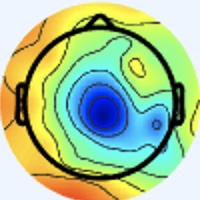

Values plotted in this chart, from the file beside it:
[238 245 255], [238 245 255], [238 245 255], [238 245 255], [238 245 255], [238 245 255], [238 245 255], [238 245 255], [238 245 255], [238 245 255], [238 245 255], [238 245 255], [238 245 255], [238 245 255], [238 245 255], [238 245 255], [238 245 255], [238 245 255], [238 245 255], [238 245 255], [238 245 255], [238 245 255], [238 245 255], [238 245 255]
[238 245 255], [238 245 255], [238 245 255], [238 245 255], [238 245 255], [238 245 255], [238 245 255], [238 245 255], [238 245 255], [238 245 255], [238 245 255], [238 245 255], [238 245 255], [238 245 255], [238 245 255], [238 245 255], [238 245 255], [238 245 255], [238 245 255], [238 245 255], [238 245 255], [238 245 255], [238 245 255], [238 245 255]
[238 245 255], [238 245 255], [238 245 255], [238 245 255], [238 245 255], [238 245 255], [238 245 255], [238 245 255], [238 245 255], [238 245 255], [238 245 255], [238 245 255], [238 245 255], [238 245 255], [238 245 255], [238 245 255], [238 245 255], [238 245 255], [238 245 255], [238 245 255], [238 245 255], [238 245 255], [238 245 255], [238 245 255]
[238 245 255], [238 245 255], [238 245 255], [238 245 255], [238 245 255], [238 245 255], [238 245 255], [238 245 255], [238 245 255], [238 245 255], [238 245 255], [238 245 255], [238 245 255], [238 245 255], [238 245 255], [238 245 255], [238 245 255], [238 245 255], [238 245 255], [238 245 255], [238 245 255], [238 245 255], [238 245 255], [238 245 255]
[238 245 255], [238 245 255], [238 245 255], [238 245 255], [238 245 255], [238 245 255], [238 245 255], [238 245 255], [238 245 255], [238 245 255], [238 245 255], [238 245 255], [238 245 255], [238 245 255], [238 245 255], [238 245 255], [238 245 255], [238 245 255], [238 245 255], [238 245 255], [238 245 255], [238 245 255], [238 245 255], [238 245 255]
[238 245 255], [238 245 255], [238 245 255], [238 245 255], [238 245 255], [238 245 255], [238 245 255], [238 245 255], [238 245 255], [238 245 255], [238 245 255], [238 245 255], [238 245 255], [238 245 255], [238 245 255], [238 245 255], [238 245 255], [238 245 255], [238 245 255], [238 245 255], [238 245 255], [238 245 255], [238 245 255], [238 245 255]
[238 245 255], [238 245 255], [238 245 255], [238 245 255], [238 245 255], [238 245 255], [238 245 255], [238 245 255], [238 245 255], [238 245 255], [238 245 255], [238 245 255], [238 245 255], [238 245 255], [238 245 255], [238 245 255], [238 245 255], [238 245 255], [238 245 255], [238 245 255], [238 245 255], [238 245 255], [238 245 255], [238 245 255]
[238 245 255], [238 245 255], [238 245 255], [238 245 255], [238 245 255], [238 245 255], [238 245 255], [238 245 255], [238 245 255], [238 245 255], [238 245 255], [238 245 255], [238 245 255], [238 245 255], [238 245 255], [238 245 255], [238 245 255], [238 245 255], [238 245 255], [238 245 255], [238 245 255], [238 245 255], [238 245 255], [238 245 255]
[238 245 255], [238 245 255], [238 245 255], [238 245 255], [238 245 255], [238 245 255], [238 245 255], [238 245 255], [238 245 255], [238 245 255], [238 245 255], [238 245 255], [238 245 255], [238 245 255], [238 245 255], [238 245 255], [238 245 255], [238 245 255], [238 245 255], [238 245 255], [238 245 255], [238 245 255], [238 245 255], [238 245 255]
[238 245 255], [238 245 255], [238 245 255], [238 245 255], [238 245 255], [238 245 255], [238 245 255], [238 245 255], [238 245 255], [238 245 255], [238 245 255], [238 245 255], [238 245 255], [238 245 255], [238 245 255], [238 245 255], [238 245 255], [238 245 255], [238 245 255], [238 245 255], [238 245 255], [238 245 255], [238 245 255], [238 245 255]
[238 245 255], [238 245 255], [238 245 255], [238 245 255], [238 245 255], [238 245 255], [238 245 255], [238 245 255], [238 245 255], [238 245 255], [238 245 255], [238 245 255], [238 245 255], [238 245 255], [238 245 255], [238 245 255], [238 245 255], [238 245 255], [238 245 255], [238 245 255], [238 245 255], [238 245 255], [238 245 255], [238 245 255]
[238 245 255], [238 245 255], [238 245 255], [238 245 255], [238 245 255], [238 245 255], [238 245 255], [238 245 255], [238 245 255], [238 245 255], [238 245 255], [238 245 255], [238 245 255], [238 245 255], [238 245 255], [238 245 255], [238 245 255], [238 245 255], [238 245 255], [238 245 255], [238 245 255], [238 245 255], [238 245 255], [238 245 255]
[238 245 255], [238 245 255], [238 245 255], [238 245 255], [238 245 255], [238 245 255], [238 245 255], [238 245 255], [238 245 255], [238 245 255], [238 245 255], [238 245 255], [238 245 255], [238 245 255], [238 245 255], [238 245 255], [238 245 255], [238 245 255], [238 245 255], [238 245 255], [238 245 255], [238 245 255], [238 245 255], [238 245 255]
[238 245 255], [238 245 255], [238 245 255], [238 245 255], [238 245 255], [238 245 255], [238 245 255], [238 245 255], [238 245 255], [238 245 255], [238 245 255], [238 245 255], [238 245 255], [238 245 255], [238 245 255], [238 245 255], [238 245 255], [238 245 255], [238 245 255], [238 245 255], [238 245 255], [238 245 255], [238 245 255], [238 245 255]
[238 245 255], [238 245 255], [238 245 255], [238 245 255], [238 245 255], [238 245 255], [238 245 255], [238 245 255], [238 245 255], [238 245 255], [238 245 255], [238 245 255], [238 245 255], [238 245 255], [238 245 255], [238 245 255], [238 245 255], [238 245 255], [238 245 255], [238 245 255], [238 245 255], [238 245 255], [238 245 255], [238 245 255]
[238 245 255], [238 245 255], [238 245 255], [238 245 255], [238 245 255], [238 245 255], [238 245 255], [238 245 255], [238 245 255], [238 245 255], [238 245 255], [238 245 255], [238 245 255], [238 245 255], [238 245 255], [238 245 255], [238 245 255], [238 245 255], [238 245 255], [238 245 255], [240 244 255], [240 244 255], [240 244 255], [238 245 255]
[238 245 255], [238 245 255], [238 245 255], [238 245 255], [238 245 255], [238 245 255], [238 245 255], [238 245 255], [238 245 255], [238 245 255], [238 245 255], [238 245 255], [238 245 255], [238 245 255], [238 245 255], [238 245 255], [240 244 255], [238 245 255], [238 245 253], [238 245 253], [241 244 253], [241 243 255], [241 243 255], [240 244 255]
[238 245 255], [238 245 255], [238 245 255], [238 245 255], [238 245 255], [238 245 255], [238 245 255], [238 245 255], [238 245 255], [238 245 255], [238 245 255], [238 245 255], [238 245 255], [238 245 255], [238 245 255], [238 245 255], [238 245 255], [238 245 255], [237 246 253], [237 246 253], [240 244 255], [241 243 255], [241 243 255], [240 244 255]
[238 245 255], [238 245 255], [238 245 255], [238 245 255], [238 245 255], [238 245 255], [238 245 255], [238 245 255], [238 245 255], [238 245 255], [238 245 255], [238 245 255], [238 245 255], [238 245 255], [238 245 255], [238 245 255], [238 245 253], [237 246 253], [234 247 253], [236 246 255], [237 245 255], [238 244 255], [241 243 255], [240 244 255]
[238 245 255], [238 245 255], [238 245 255], [238 245 255], [238 245 255], [238 245 255], [238 245 255], [238 245 255], [238 245 255], [238 245 255], [238 245 255], [238 245 255], [238 245 255], [238 245 255], [238 245 255], [238 245 255], [238 245 253], [237 246 253], [236 246 255], [234 247 255], [237 245 255], [238 244 255], [241 243 255], [240 244 255]
[238 245 255], [238 245 255], [238 245 255], [238 245 255], [238 245 255], [238 245 255], [238 245 255], [238 245 255], [238 245 255], [238 245 255], [238 245 255], [238 245 255], [238 245 255], [238 245 255], [238 245 255], [238 245 255], [241 244 253], [240 244 255], [237 245 255], [237 245 255], [237 245 255], [238 244 255], [241 244 253], [241 244 253]
[238 245 255], [238 245 255], [238 245 255], [238 245 255], [238 245 255], [238 245 255], [238 245 255], [238 245 255], [238 245 255], [238 245 255], [238 245 255], [238 245 255], [238 245 255], [238 245 255], [238 245 255], [240 244 255], [241 243 255], [241 243 255], [240 243 255], [238 244 255], [240 244 255], [240 244 255], [241 244 251], [241 244 251]
[238 245 255], [238 245 255], [238 245 255], [238 245 255], [238 245 255], [238 245 255], [238 245 255], [238 245 255], [238 245 255], [238 245 255], [238 245 255], [238 245 255], [238 245 255], [238 245 255], [238 245 255], [240 244 255], [241 243 255], [241 243 255], [241 243 255], [240 244 255], [241 244 253], [241 244 251], [241 244 251], [240 245 251]
[238 245 255], [238 245 255], [238 245 255], [238 245 255], [238 245 255], [238 245 255], [238 245 255], [238 245 255], [238 245 255], [238 245 255], [238 245 255], [238 245 255], [238 245 255], [238 245 255], [238 245 255], [238 245 255], [240 244 255], [240 244 255], [240 244 255], [240 244 255], [241 244 253], [241 244 251], [241 244 251], [240 244 253]
[238 245 255], [238 245 255], [238 245 255], [238 245 255], [238 245 255], [238 245 255], [238 245 255], [238 245 255], [238 245 255], [238 245 255], [238 245 255], [238 245 255], [238 245 255], [238 245 255], [238 245 255], [238 245 255], [237 246 255], [237 246 253], [237 246 253], [238 245 253], [240 244 253], [238 245 253], [238 245 255], [238 245 255]
[238 245 255], [238 245 255], [238 245 255], [238 245 255], [238 245 255], [238 245 255], [238 245 255], [238 245 255], [238 245 255], [238 245 255], [238 245 255], [238 245 255], [238 245 255], [238 245 255], [238 245 255], [237 246 255], [236 247 253], [236 247 253], [237 246 251], [237 246 251], [237 246 253], [237 246 255], [237 245 255], [237 245 255]
[238 245 255], [238 245 255], [238 245 255], [238 245 255], [238 245 255], [238 245 255], [238 245 255], [238 245 255], [238 245 255], [238 245 255], [238 245 255], [238 245 255], [238 245 255], [238 245 255], [238 245 255], [237 246 255], [236 246 255], [236 247 253], [237 246 251], [237 246 253], [236 246 255], [236 246 255], [236 246 255], [237 245 255]
[238 245 255], [238 245 255], [238 245 255], [238 245 255], [238 245 255], [238 245 255], [238 245 255], [238 245 255], [238 245 255], [238 245 255], [238 245 255], [238 245 255], [238 245 255], [238 245 255], [238 245 255], [238 245 255], [237 246 255], [237 246 255], [237 246 253], [237 246 253], [236 246 255], [236 246 255], [236 246 255], [238 244 255]
[238 245 255], [238 245 255], [238 245 255], [238 245 255], [238 245 255], [238 245 255], [238 245 255], [238 245 255], [238 245 255], [238 245 255], [238 245 255], [238 245 255], [238 245 255], [238 245 255], [238 245 255], [238 245 255], [240 244 255], [240 244 255], [240 244 253], [238 245 255], [236 246 255], [236 246 255], [238 244 255], [240 244 255]
[238 245 255], [238 245 255], [238 245 255], [238 245 255], [238 245 255], [238 245 255], [238 245 255], [238 245 255], [238 245 255], [238 245 255], [238 245 255], [238 245 255], [238 245 255], [238 245 255], [238 245 255], [240 244 255], [241 243 255], [241 243 255], [240 244 253], [238 245 255], [237 245 255], [237 245 255], [240 244 255], [241 243 255]
[238 245 255], [238 245 255], [238 245 255], [238 245 255], [238 245 255], [238 245 255], [238 245 255], [238 245 255], [238 245 255], [238 245 255], [238 245 255], [238 245 255], [238 245 255], [238 245 255], [238 245 255], [238 245 255], [240 244 255], [240 244 255], [238 245 251], [237 246 253], [237 245 255], [238 244 255], [241 243 255], [241 243 255]
[238 245 255], [238 245 255], [238 245 255], [238 245 255], [238 245 255], [238 245 255], [238 245 255], [238 245 255], [238 245 255], [238 245 255], [238 245 255], [238 245 255], [238 245 255], [238 245 255], [238 245 255], [238 245 255], [238 245 255], [238 245 253], [238 245 251], [237 246 253], [238 244 255], [238 244 255], [240 244 255], [241 243 255]
[238 244 255], [238 244 255], [238 245 255], [238 245 255], [238 245 255], [238 245 255], [238 245 255], [238 245 255], [238 245 255], [238 245 255], [238 245 255], [238 245 255], [238 245 255], [238 245 255], [238 245 255], [238 245 255], [237 246 253], [236 245 252], [238 245 253], [238 245 253], [239 243 255], [238 244 255], [239 245 255], [236 245 252]
[238 244 255], [238 244 255], [238 245 255], [238 245 255], [238 245 255], [238 245 255], [238 245 255], [238 245 255], [238 245 255], [238 245 255], [238 245 255], [238 245 255], [238 245 255], [238 245 255], [238 245 255], [238 245 255], [237 246 255], [237 246 255], [240 244 255], [241 243 255], [240 244 255], [238 244 255], [237 246 255], [238 247 254]
[238 245 255], [238 245 255], [238 245 255], [238 245 255], [238 245 255], [238 245 255], [238 245 255], [238 245 255], [238 245 255], [238 245 255], [238 245 255], [238 245 255], [238 245 255], [238 245 255], [238 245 255], [238 244 255], [239 245 255], [240 243 255], [242 241 255], [243 243 255], [242 245 254], [239 243 252], [237 244 252], [241 246 252]
[238 245 255], [238 245 255], [238 245 255], [238 245 255], [238 245 255], [238 245 255], [238 245 255], [238 245 255], [238 245 255], [238 245 255], [238 245 255], [238 245 255], [238 245 255], [238 245 255], [238 245 255], [238 244 255], [239 245 255], [239 242 255], [240 244 255], [240 244 255], [237 244 252], [238 245 251], [242 247 253], [245 244 242]
[238 245 255], [238 245 255], [238 245 255], [238 245 255], [238 245 255], [238 245 255], [238 245 255], [238 245 255], [238 245 255], [238 245 255], [238 245 255], [238 245 255], [238 245 255], [238 245 255], [238 244 255], [238 244 255], [239 247 255], [235 245 255], [237 247 255], [234 247 253], [232 245 253], [240 249 254], [248 248 250], [252 236 223]
[238 245 255], [238 245 255], [238 245 255], [238 245 255], [238 245 255], [238 245 255], [238 245 255], [238 245 255], [238 245 255], [238 245 255], [238 245 255], [238 245 255], [238 245 255], [238 245 255], [238 244 255], [238 245 255], [238 247 255], [235 246 252], [235 248 254], [235 248 254], [233 246 252], [243 249 249], [249 241 230], [250 221 189]
[238 245 255], [238 245 255], [238 245 255], [238 245 255], [238 245 255], [238 245 255], [238 245 255], [238 245 255], [238 245 255], [238 245 255], [238 245 255], [238 245 255], [238 245 255], [238 245 255], [238 245 255], [238 245 255], [238 245 253], [238 245 253], [239 246 254], [239 246 254], [240 247 253], [244 241 232], [244 221 187], [240 198 138]
[238 245 255], [238 245 255], [238 245 255], [238 245 255], [238 245 255], [238 245 255], [238 245 255], [238 245 255], [238 245 255], [238 245 255], [238 245 255], [238 245 255], [238 245 255], [238 245 255], [238 245 255], [238 245 255], [237 244 252], [242 247 253], [241 244 253], [243 244 249], [250 246 245], [248 231 211], [240 200 148], [235 178 101]
[238 245 255], [238 245 255], [238 245 255], [238 245 255], [238 245 255], [238 245 255], [238 245 255], [238 245 255], [238 245 255], [239 246 255], [238 245 255], [236 243 253], [238 245 255], [239 246 255], [238 245 255], [238 245 255], [241 245 254], [239 244 250], [243 246 253], [248 244 245], [249 231 219], [249 215 180], [237 179 115], [237 165  80]
[238 245 255], [238 245 255], [238 245 255], [238 245 255], [238 245 255], [238 245 255], [238 245 255], [238 245 255], [237 244 254], [239 246 255], [238 245 255], [237 244 254], [239 246 255], [239 246 255], [237 244 254], [238 245 255], [241 245 255], [239 242 249], [244 244 244], [249 237 225], [245 214 183], [244 195 139], [236 169  90], [237 158  65]
[238 245 255], [238 245 255], [238 245 255], [238 245 255], [238 245 255], [238 245 255], [238 245 255], [238 245 255], [237 244 254], [238 245 255], [238 245 255], [238 245 255], [239 246 254], [238 245 253], [237 244 252], [238 245 255], [241 245 255], [244 245 249], [250 243 233], [247 227 194], [233 189 126], [228 168  82], [232 164  67], [241 166  64]
[238 245 255], [238 245 255], [238 245 255], [238 245 255], [238 245 255], [238 245 255], [238 245 255], [238 245 255], [238 245 255], [238 245 255], [238 245 255], [239 246 255], [238 245 253], [237 244 252], [238 245 253], [239 246 254], [243 247 255], [247 243 240], [246 229 203], [242 207 153], [231 175  92], [228 159  58], [236 163  58], [240 166  61]
[238 245 255], [238 245 255], [238 245 255], [238 245 255], [238 245 255], [238 245 255], [238 245 255], [238 245 255], [239 246 255], [238 245 255], [238 245 253], [238 245 253], [238 245 253], [238 245 253], [239 246 254], [240 247 253], [243 251 254], [245 237 224], [243 207 159], [237 181 106], [235 166  71], [238 161  57], [246 167  64], [242 168  63]
[238 245 255], [238 245 255], [238 245 255], [238 245 255], [238 245 255], [238 245 255], [238 245 255], [238 245 255], [239 246 255], [238 245 255], [238 245 253], [238 245 253], [237 244 252], [239 246 254], [240 247 255], [241 245 246], [243 243 231], [243 224 191], [240 190 121], [234 167  76], [239 167  67], [241 167  62], [242 169  66], [232 163  62]
[238 245 255], [238 245 255], [238 245 255], [238 245 255], [238 244 255], [238 244 255], [238 245 255], [238 245 255], [238 245 255], [238 245 255], [239 246 254], [238 245 253], [237 244 252], [240 247 255], [239 246 252], [241 241 233], [239 223 187], [239 201 139], [242 178  91], [240 168  68], [241 176  76], [238 176  75], [230 171  71], [212 157  64]
[238 244 255], [237 246 255], [238 245 255], [238 245 255], [238 244 255], [238 245 255], [238 245 255], [238 245 255], [237 244 252], [238 245 253], [239 246 255], [238 245 253], [239 243 252], [243 246 251], [243 245 244], [247 236 216], [242 211 156], [237 188 109], [235 170  76], [220 154  58], [202 148  62], [185 138  56], [179 134  53], [168 125  46]
[237 245 255], [236 246 255], [237 246 255], [237 246 255], [238 245 255], [238 245 255], [240 244 255], [240 244 253], [241 246 252], [239 244 250], [239 243 254], [238 242 253], [244 247 255], [244 242 243], [245 235 223], [247 223 187], [239 194 126], [228 172  85], [219 162  75], [185 133  57], [128  92  34], [93 63 13], [88 60 12], [115  83  24]
[237 245 255], [237 245 255], [237 246 255], [237 246 255], [237 245 255], [238 244 255], [238 245 255], [240 244 253], [239 244 250], [241 246 252], [243 247 255], [238 245 255], [244 249 255], [245 242 237], [241 225 199], [231 201 151], [207 163  90], [188 139  60], [168 124  51], [144 104  42], [118  87  33], [105  75  25], [107  75  24], [134  99  33]
[241 243 255], [240 244 255], [238 245 253], [237 246 253], [237 245 255], [237 245 255], [237 245 255], [238 245 255], [240 246 255], [236 243 253], [237 246 253], [236 247 251], [240 251 253], [244 246 232], [232 215 171], [200 171 111], [147 116  52], [113  83  23], [88 61  8], [105  74  19], [157 119  48], [197 150  68], [206 155  64], [218 164  64]
[241 243 255], [241 243 255], [240 244 253], [238 245 253], [238 244 255], [237 245 255], [237 245 255], [237 245 255], [237 243 255], [238 244 255], [241 250 255], [236 246 248], [233 243 242], [218 219 203], [180 163 120], [146 119  64], [116  89  34], [107  78  22], [105  78  23], [135 102  35], [197 152  61], [240 186  80], [247 185  74], [249 186  70]
[238 245 253], [238 245 253], [240 244 255], [240 244 255], [240 244 253], [238 245 251], [237 246 253], [237 246 255], [236 242 254], [240 246 255], [243 247 255], [238 239 244], [228 226 229], [182 175 167], [107  92  71], [78 54 20], [112  79  28], [150 109  43], [193 148  65], [213 167  69], [229 177  67], [239 184  67], [243 182  65], [248 185  69]
[238 245 253], [238 245 253], [238 244 255], [240 244 255], [241 244 251], [240 245 249], [237 246 253], [236 246 255], [239 245 255], [241 245 255], [248 252 255], [233 234 239], [185 179 181], [140 126 117], [107  86  59], [108  75  30], [153 109  44], [191 140  57], [232 177  76], [244 189  73], [242 186  67], [242 186  65], [243 184  64], [246 186  66]
[241 243 255], [240 244 255], [237 246 255], [237 246 255], [241 244 253], [241 244 253], [237 246 253], [236 247 253], [237 244 254], [243 247 255], [248 255 255], [219 224 228], [127 123 120], [104  86  62], [168 130  67], [213 163  74], [222 167  67], [231 173  65], [242 180  69], [244 183  68], [243 184  68], [244 188  69], [243 187  68], [243 187  66]
[241 243 255], [240 244 255], [236 247 253], [237 246 253], [243 243 255], [243 242 255], [237 245 255], [236 246 255], [239 246 254], [239 247 250], [234 243 242], [208 209 201], [126 114  92], [117  89  42], [202 155  67], [248 190  80], [248 187  70], [247 185  66], [245 183  64], [244 183  66], [246 185  68], [246 187  69], [243 187  66], [247 191  70]
[241 244 255], [237 244 254], [237 246 251], [238 245 251], [241 243 255], [241 242 255], [236 242 255], [238 246 255], [236 250 253], [232 243 239], [213 215 201], [191 180 148], [171 140  85], [179 133  56], [222 168  70], [245 185  73], [245 186  70], [245 186  66], [245 186  66], [245 186  66], [245 187  64], [247 187  65], [247 188  68], [248 190  67]
[239 245 255], [236 245 254], [239 247 250], [238 246 249], [240 244 255], [241 244 255], [237 242 255], [240 248 255], [242 253 255], [234 238 224], [212 199 164], [203 174 116], [206 161  78], [215 161  61], [235 177  67], [241 182  66], [245 186  68], [243 187  66], [244 188  67], [244 188  65], [247 189  64], [248 190  65], [248 190  65], [249 191  66]
[237 245 255], [236 245 252], [239 247 250], [238 246 249], [238 245 253], [237 246 255], [237 245 255], [240 247 255], [245 249 252], [247 236 214], [233 199 136], [225 178  86], [230 179  74], [232 179  63], [241 185  64], [243 187  64], [243 187  64], [243 187  64], [246 188  65], [247 189  64], [246 190  67], [247 192  65], [248 194  62], [248 194  62]
[237 245 255], [236 245 254], [241 246 252], [240 245 251], [236 245 250], [235 246 252], [237 245 255], [239 244 250], [247 244 237], [250 230 193], [243 196 114], [238 180  70], [242 185  69], [242 186  63], [244 186  63], [243 188  62], [242 188  64], [243 189  65], [245 189  66], [245 191  67], [246 192  68], [247 194  66], [248 196  61], [248 196  60]
[238 244 255], [238 244 255], [241 243 255], [240 244 255], [236 245 250], [237 246 253], [239 245 255], [242 242 244], [241 234 206], [241 217 157], [236 190  94], [238 179  63], [244 181  65], [248 186  67], [247 184  70], [244 185  67], [243 189  67], [241 191  68], [241 193  69], [242 194  70], [245 193  71], [246 195  68], [246 196  61], [246 197  60]
... 139 more rows
